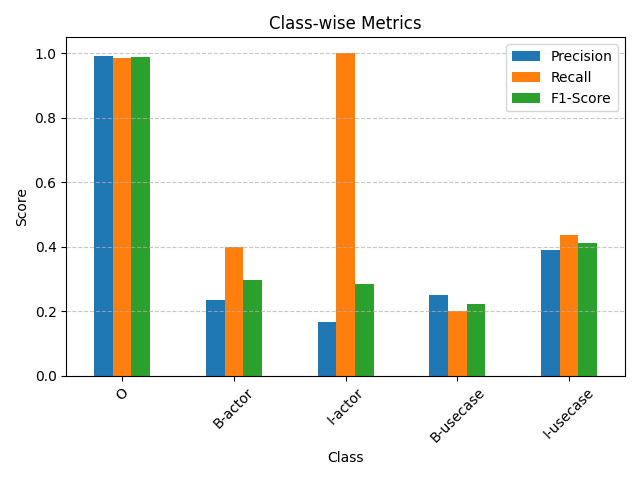

The table this chart was drawn from, first rows:
, Precision, Recall, F1-Score, Support
O, 0.9916, 0.9873, 0.9894, 2753
B-actor, 0.2353, 0.4, 0.2963, 10
I-actor, 0.1667, 1.0, 0.2857, 1
B-usecase, 0.25, 0.2, 0.2222, 10
I-usecase, 0.3889, 0.4375, 0.4118, 16
